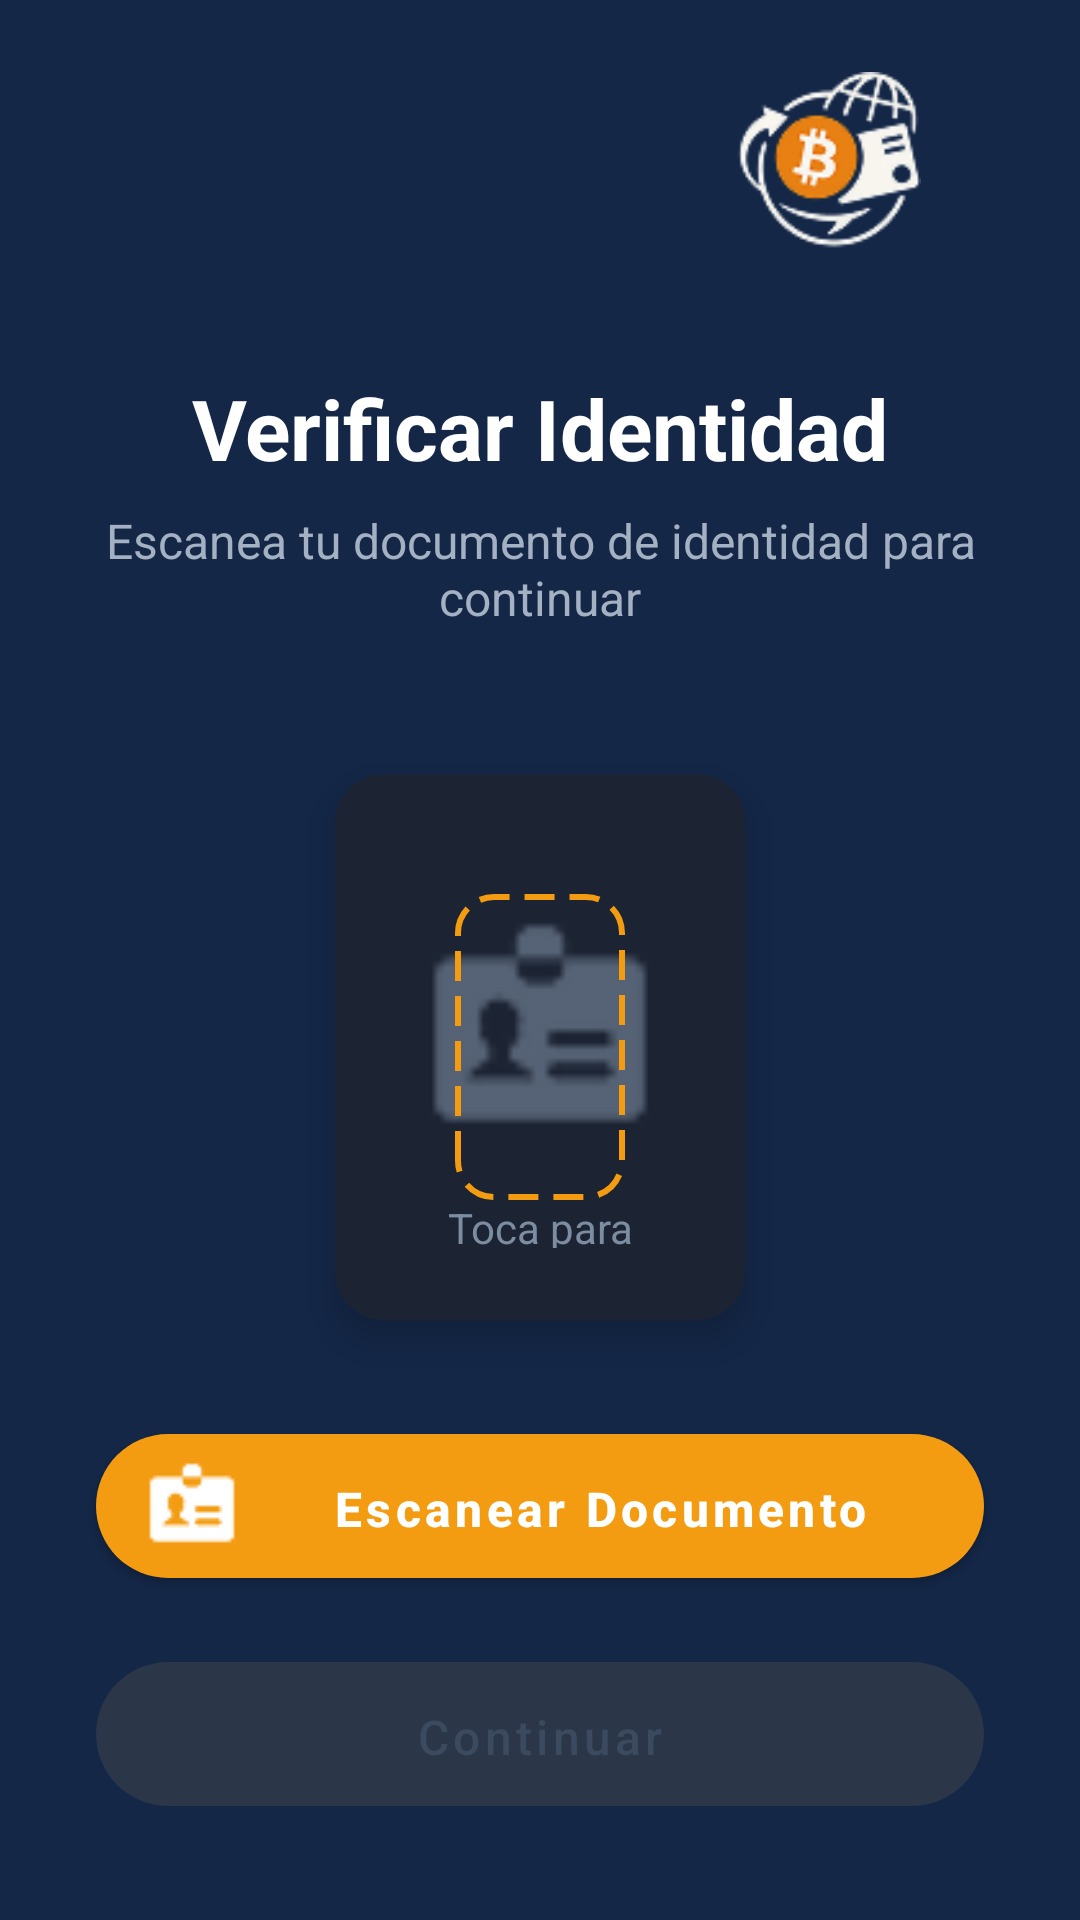

This screen was rendered from an Android layout file. Write that file and the resources it references.
<!-- AndroidManifest.xml: application theme Theme.CryptoPay -->
<!-- res/layout/activity_onboarding_identidad.xml -->
<?xml version="1.0" encoding="utf-8"?>
<androidx.constraintlayout.widget.ConstraintLayout xmlns:android="http://schemas.android.com/apk/res/android"
    xmlns:app="http://schemas.android.com/apk/res-auto"
    xmlns:tools="http://schemas.android.com/tools"
    android:layout_width="match_parent"
    android:layout_height="match_parent"
    android:background="@color/primary_900"
    tools:context=".OnboardingIdentidadActivity">

    
    <ImageView
        android:id="@+id/logoImageView"
        android:layout_width="120dp"
        android:layout_height="60dp"
        android:layout_marginTop="24dp"
        android:layout_marginEnd="24dp"
        android:src="@drawable/logosuperiorderecha"
        android:scaleType="fitCenter"
        app:layout_constraintTop_toTopOf="parent"
        app:layout_constraintEnd_toEndOf="parent" />

    
    <ImageButton
        android:id="@+id/backButton"
        android:layout_width="48dp"
        android:layout_height="48dp"
        android:layout_marginStart="24dp"
        android:layout_marginTop="24dp"
        android:background="?attr/selectableItemBackgroundBorderless"
        android:src="@drawable/ic_arrow_back"
        android:contentDescription="Volver"
        app:tint="@color/white"
        app:layout_constraintTop_toTopOf="parent"
        app:layout_constraintStart_toStartOf="parent" />

    
    <TextView
        android:id="@+id/titleTextView"
        android:layout_width="0dp"
        android:layout_height="wrap_content"
        android:layout_marginStart="24dp"
        android:layout_marginTop="40dp"
        android:layout_marginEnd="24dp"
        android:text="Verificar Identidad"
        android:textColor="@color/white"
        android:textSize="28sp"
        android:textStyle="bold"
        android:gravity="center"
        app:layout_constraintTop_toBottomOf="@id/logoImageView"
        app:layout_constraintStart_toStartOf="parent"
        app:layout_constraintEnd_toEndOf="parent" />

    
    <TextView
        android:id="@+id/subtitleTextView"
        android:layout_width="0dp"
        android:layout_height="wrap_content"
        android:layout_marginStart="24dp"
        android:layout_marginTop="8dp"
        android:layout_marginEnd="24dp"
        android:text="Escanea tu documento de identidad para continuar"
        android:textColor="@color/neutral_300"
        android:textSize="16sp"
        android:gravity="center"
        app:layout_constraintTop_toBottomOf="@id/titleTextView"
        app:layout_constraintStart_toStartOf="parent"
        app:layout_constraintEnd_toEndOf="parent" />

    
    <androidx.cardview.widget.CardView
        android:id="@+id/scanAreaCard"
        android:layout_width="0dp"
        android:layout_height="0dp"
        android:layout_marginStart="32dp"
        android:layout_marginTop="48dp"
        android:layout_marginEnd="32dp"
        android:layout_marginBottom="32dp"
        app:cardCornerRadius="16dp"
        app:cardElevation="8dp"
        app:cardBackgroundColor="@color/neutral_800"
        app:layout_constraintTop_toBottomOf="@id/subtitleTextView"
        app:layout_constraintStart_toStartOf="parent"
        app:layout_constraintEnd_toEndOf="parent"
        app:layout_constraintBottom_toTopOf="@id/scanButton"
        app:layout_constraintDimensionRatio="3:4">

        <androidx.constraintlayout.widget.ConstraintLayout
            android:layout_width="match_parent"
            android:layout_height="match_parent"
            android:padding="24dp">

            
            <ImageView
                android:id="@+id/scanIconImageView"
                android:layout_width="80dp"
                android:layout_height="80dp"
                android:src="@drawable/ic_identity_card"
                android:alpha="0.6"
                app:tint="@color/neutral_400"
                app:layout_constraintTop_toTopOf="parent"
                app:layout_constraintBottom_toBottomOf="parent"
                app:layout_constraintStart_toStartOf="parent"
                app:layout_constraintEnd_toEndOf="parent"
                app:layout_constraintVertical_bias="0.4" />

            
            <TextView
                android:id="@+id/scanInstructionTextView"
                android:layout_width="0dp"
                android:layout_height="wrap_content"
                android:layout_marginTop="16dp"
                android:text="Toca para escanear\ntu documento"
                android:textColor="@color/neutral_400"
                android:textSize="14sp"
                android:gravity="center"
                android:lineSpacingExtra="4dp"
                app:layout_constraintTop_toBottomOf="@id/scanIconImageView"
                app:layout_constraintStart_toStartOf="parent"
                app:layout_constraintEnd_toEndOf="parent" />

            
            <View
                android:layout_width="0dp"
                android:layout_height="0dp"
                android:layout_margin="16dp"
                android:background="@drawable/bg_scan_frame"
                app:layout_constraintTop_toTopOf="parent"
                app:layout_constraintBottom_toBottomOf="parent"
                app:layout_constraintStart_toStartOf="parent"
                app:layout_constraintEnd_toEndOf="parent" />

        </androidx.constraintlayout.widget.ConstraintLayout>

    </androidx.cardview.widget.CardView>

    
    <com.google.android.material.button.MaterialButton
        android:id="@+id/scanButton"
        android:layout_width="0dp"
        android:layout_height="60dp"
        android:layout_marginStart="32dp"
        android:layout_marginEnd="32dp"
        android:layout_marginBottom="16dp"
        android:text="Escanear Documento"
        android:textColor="@color/white"
        android:textSize="16sp"
        android:textStyle="bold"
        app:backgroundTint="@color/cta"
        app:cornerRadius="30dp"
        app:icon="@drawable/ic_identity_card"
        app:iconTint="@color/white"
        app:layout_constraintBottom_toTopOf="@id/continueButton"
        app:layout_constraintStart_toStartOf="parent"
        app:layout_constraintEnd_toEndOf="parent" />

    
    <com.google.android.material.button.MaterialButton
        android:id="@+id/continueButton"
        android:layout_width="0dp"
        android:layout_height="60dp"
        android:layout_marginStart="32dp"
        android:layout_marginEnd="32dp"
        android:layout_marginBottom="32dp"
        android:text="Continuar"
        android:textColor="@color/neutral_600"
        android:textSize="16sp"
        android:enabled="false"
        app:backgroundTint="@color/neutral_700"
        app:cornerRadius="30dp"
        app:layout_constraintBottom_toBottomOf="parent"
        app:layout_constraintStart_toStartOf="parent"
        app:layout_constraintEnd_toEndOf="parent" />

</androidx.constraintlayout.widget.ConstraintLayout>
<!-- resources referenced by this layout -->
<resources>
  <color name="cta">#F39C12</color>
  <color name="neutral_300">#A4B1C3</color>
  <color name="neutral_400">#7C8CA1</color>
  <color name="neutral_600">#3B4A5F</color>
  <color name="neutral_700">#2B3648</color>
  <color name="neutral_800">#1C2433</color>
  <color name="primary_900">#142747</color>
  <color name="white">#FFFFFFFF</color>
  <!-- drawable bg_scan_frame (drawable) -->
  <?xml version="1.0" encoding="utf-8"?>
  <shape xmlns:android="http://schemas.android.com/apk/res/android"
      android:shape="rectangle">
      
      <stroke
          android:width="2dp"
          android:color="@color/cta"
          android:dashWidth="10dp"
          android:dashGap="5dp" />
      
      <corners android:radius="12dp" />
      
  </shape>
  <!-- drawable ic_identity_card: png bitmap (drawable, 1455 bytes) -->
  <!-- drawable logosuperiorderecha: png bitmap (drawable, 7557 bytes) -->
  <style name="Theme.CryptoPay" parent="Theme.MaterialComponents.DayNight.NoActionBar">
          
          <item name="colorPrimary">@color/primary_600</item>
          <item name="colorPrimaryDark">@color/primary_900</item>
          <item name="colorOnPrimary">@color/white</item>
  
          <item name="colorSecondary">@color/accent_500</item>
          <item name="colorOnSecondary">@color/primary_950</item>
  
          <item name="colorSurface">@color/white</item>
          <item name="colorOnSurface">@color/primary_900</item>
  
          
          
  
          <item name="colorError">@color/error_500</item>
          <item name="colorOnError">@color/white</item>
  
          
          <item name="materialButtonStyle">@style/Widget.CryptoPay.Button.Pill</item>
          <item name="textInputStyle">@style/Widget.CryptoPay.TextInputLayout.Outlined</item>
  
          
          <item name="android:statusBarColor">@color/primary_900</item>
          <item name="android:navigationBarColor">@color/white</item>
      </style>
  <color name="primary_600">#2B5290</color>
  <color name="accent_500">#22D1EE</color>
  <color name="primary_950">#0A1528</color>
  <color name="error_500">#D32F2F</color>
  <style name="Widget.CryptoPay.Button.Pill" parent="Widget.MaterialComponents.Button">
          <item name="cornerRadius">28dp</item>
          <item name="android:textAllCaps">false</item>
          <item name="android:paddingTop">14dp</item>
          <item name="android:paddingBottom">14dp</item>
          
          <item name="backgroundTint">@color/white</item>
          <item name="android:textColor">@color/primary_900</item>
      </style>
  <style name="Widget.CryptoPay.TextInputLayout.Outlined" parent="Widget.MaterialComponents.TextInputLayout.OutlinedBox">
          <item name="boxCornerRadiusTopStart">12dp</item>
          <item name="boxCornerRadiusTopEnd">12dp</item>
          <item name="boxCornerRadiusBottomStart">12dp</item>
          <item name="boxCornerRadiusBottomEnd">12dp</item>
          <item name="boxStrokeWidth">1dp</item>
          <item name="boxStrokeColor">@color/primary_300</item>
          <item name="android:textColorHint">@color/neutral_400</item>
      </style>
  <color name="primary_300">#6A90C3</color>
</resources>
